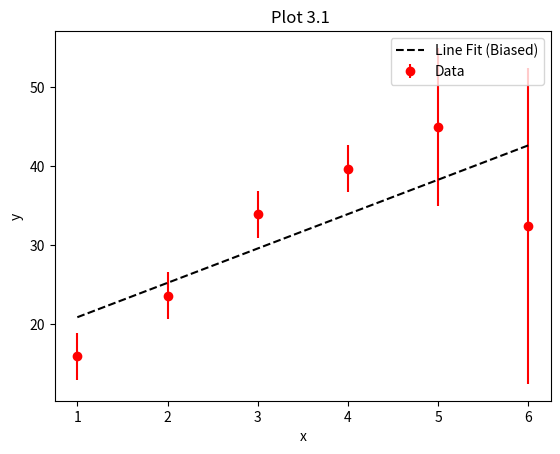
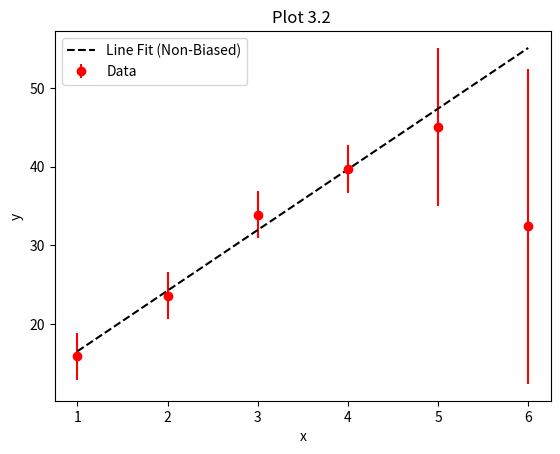
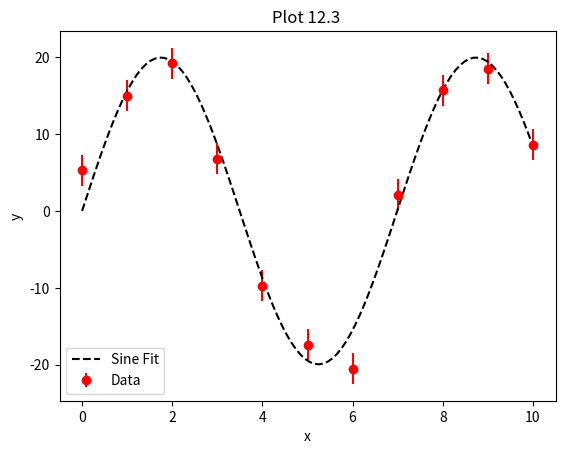

Reproduce these figures in Python, in order. (Note: this script raises an exception after producing the figures.)
#!/usr/bin/env python
# coding: utf-8

# In[17]:


# [redacted]

import numpy as np
import matplotlib.pyplot as plt
import math
from scipy import stats
from scipy import optimize
from scipy.stats import binom
from scipy.stats import poisson
from scipy.stats import norm

# LINE FIT FUNCTION

def line_func(x, a, b): # Defines a function with 3 parameters, the x input array, slope and intercept as a function array
    return (a*x) + b





# PLOT 3.1


x = np.array([1.0,2.0,3.0,4.0,5.0,6.0])
y = np.array([15.9,23.6,33.9,39.7,45.0,32.4])
unc_y  = np.array([3.0,3.0,3.0,3.0,10.0,20.0])

# PLOTS DATA
plt.errorbar(x,y,yerr=unc_y,fmt = "ro",label = 'Data')

# Initial Parameter guess
guess_a = 1.0
guess_b = 1.0

par, cov = optimize.curve_fit(line_func,x,y, p0 = [guess_a, guess_b])

fit_a = par[0]
fit_b = par[1]
x_fit = np.linspace(1.0,6.0,100) 
y_fit = (fit_a*(x_fit)) + fit_b

# PLOTS CURVE FIT
plt.plot(x_fit,y_fit,'k--',label = 'Line Fit (Biased)')
plt.xlabel('x')
plt.ylabel('y')
plt.title('Plot 3.1 ')
plt.legend()
plt.figure()









# Plot 3.2



plt.errorbar(x,y,yerr=unc_y,fmt = "ro",label = 'Data')
par2, cov2 = optimize.curve_fit(line_func,x,y, p0 = [guess_a, guess_b],sigma = unc_y)

fit_a2 = par2[0]
fit_b2 = par2[1]


x_fit2 = np.linspace(1.0,6.0,100) 
y_fit2 = (fit_a2*(x_fit2)) + fit_b2


plt.plot(x_fit2,y_fit2,'k--',label = 'Line Fit (Non-Biased)')
plt.xlabel('x')
plt.ylabel('y')
plt.title('Plot 3.2 ')
plt.legend()
plt.figure()



# 3.3

def const_func(x,a):
    return a

x_data = np.arange(100)
y_data = np.random.normal(50.0,10.0, size = 100)
y_unc3 = np.linspace(0.0,99.0,100) 
for j in range(0,100): #  fills an array with uncertainties
    y_unc3[j] = 10

guess_a = 0.0
par, cov = optimize.curve_fit(const_func, x_data, y_data, p0 = [guess_a], sigma = y_unc3, absolute_sigma=True)

unc = np.sqrt(np.diag(cov))
fit_a = par[0]
unc_a = unc[0]

print("Excercise 3.3\n")

print("Uncertainty:\n ", unc_a)


# 3.4


print("Excercise 3.4\n")


guess_a = 0.0
par1, cov1 = optimize.curve_fit(const_func, x_data, y_data, p0 = [guess_a], absolute_sigma=True)

unc1 = np.sqrt(np.diag(cov1))
fit_a = par1[0]
unc_a1 = unc1[0]


print("Uncertainty:\n ", unc_a1)

print("\nComment: Since we are no longer passing along our uncertainties into curve_fit, curve_fit by default, will scale our chi_square sum by one. But in reality it should be scaled, by the associated sigma^2 of each data pt (in this case) ")










# PLOT 3.5


def sine_func(x, k, A): # Defines a function with 3 parameters, the x input array, slope and intercept as a function array
    return (A*np.sin(k*x))


x_sine_data = ([0,1,2,3,4,5,6,7,8,9,10])
y_sine_data = ([5.3,15.0,19.2,6.8,-9.7,-17.4,-20.5,2.1,15.7,18.5,8.6])
y_sine_unc = ([2,2,2,2,2,2,2,2,2,2,2])


guess_k = 1.0
guess_A = 1.0

par4, cov4 = optimize.curve_fit(sine_func,x_sine_data,y_sine_data, p0 = [guess_k, guess_A],sigma=y_sine_unc,absolute_sigma=True)

fit_k = par4[0]
fit_A = par4[1]
x_fit_sine = np.linspace(0.0,10.0,100) 
y_fit_sine = (fit_A*np.sin(fit_k*x_fit_sine))


plt.errorbar(x_sine_data,y_sine_data,yerr=y_sine_unc,fmt = "ro",label = 'Data')
plt.plot(x_fit_sine,y_fit_sine,'k--',label = 'Sine Fit')
plt.xlabel('x')
plt.ylabel('y')
plt.title('Plot 12.3 ')
plt.legend()
plt.figure()






print('\n\nPrint: 3.5 \n')
print('\nFitted Amplitude:')
print(fit_A)
print('\n\nFitted k:')
print(fit_k)
print('\n\nUncertainty in Fitted Values: k and A')
print(actual_unc)

sigma_y4 = np.sqrt(np.diag(cov4))

actual_unc4 = sigma_y4/pow(11,0.5)









# In[ ]:





# In[ ]:





# In[ ]:





# In[ ]:




